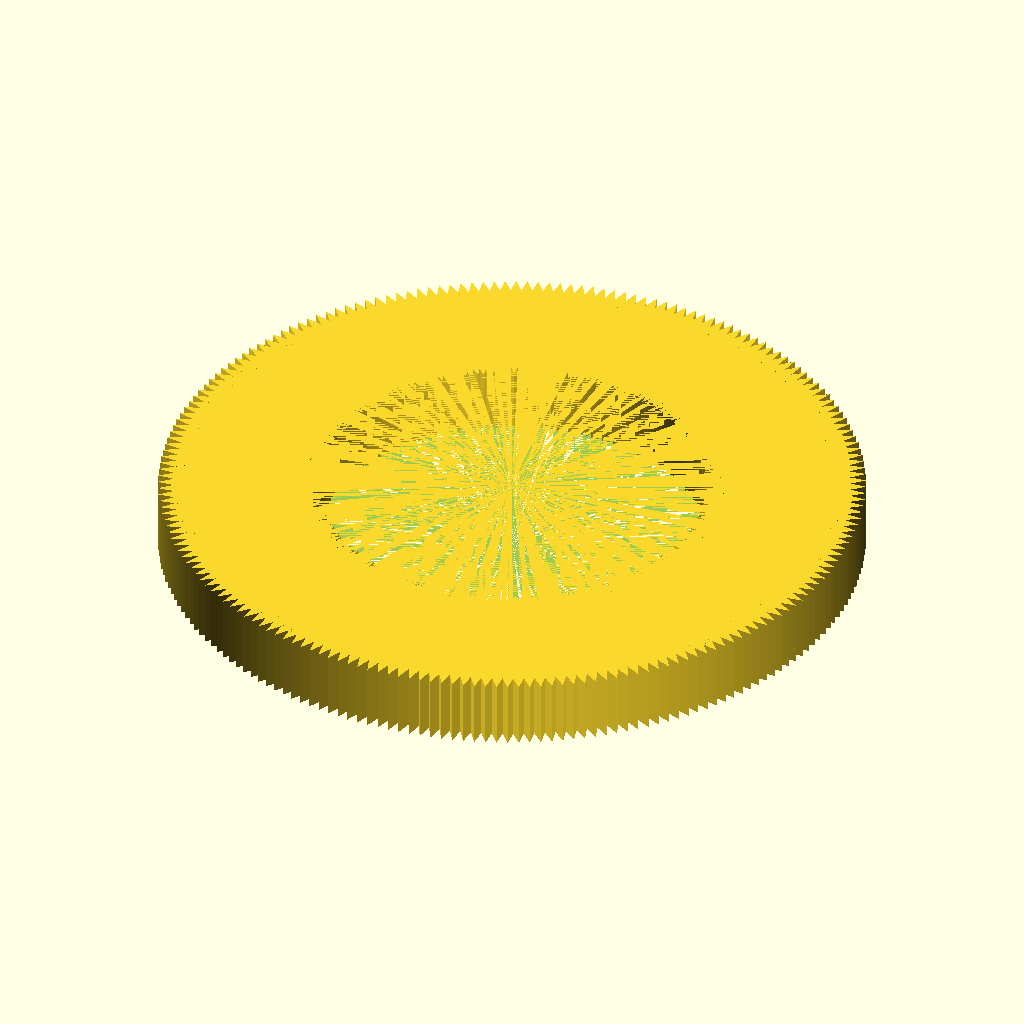
Cell 1: rendered with the file's own defaults.
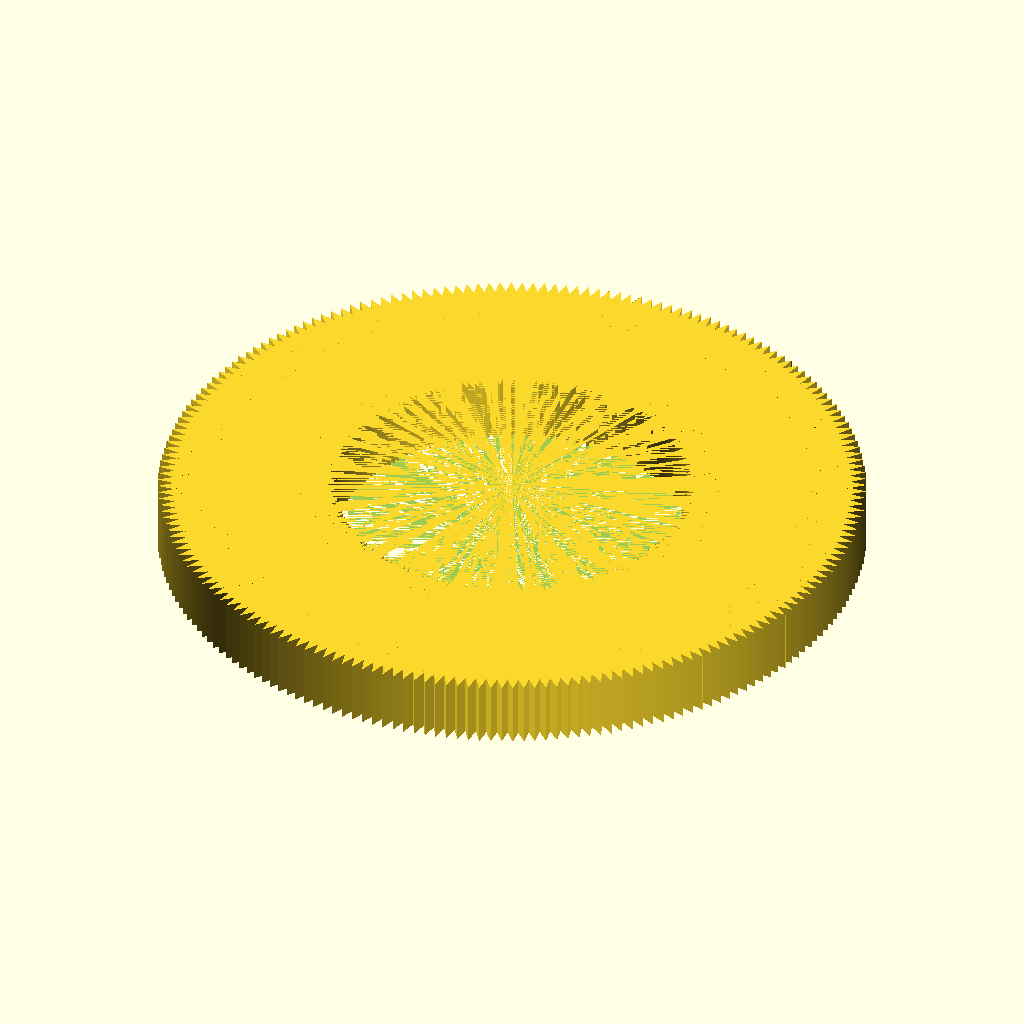
Cell 2: tau = 12.5663706 (everything else at default).
The same orthographic view direction (rotation 55°, 0°, 25°; colour scheme Cornfield) for every cell, with the view re-fitted per cell, so scale and position can differ between cells.
OpenSCAD source file infill/gear_fine.scad:
tau = 6.2831853;

module gear(radius = 50, innerRadius = 30, height=10, teeth = 200, teethyFactor = 3) {
    union() {
        difference() {
            union() {
                cylinder(h = height, r = radius, $fn = teeth); //Base cylinder.
                
                teethSize = tau * radius / teeth / sqrt(2);
                
                for(i = [0 : teeth]) {
                    rotate([0, 0, 360 / teeth * i]) {
                        translate([radius, 0, 0]) {
                            rotate([0, 0, 360 / teeth * 0.5]) {
                                scale([teethyFactor, 1, 1]) {
                                    rotate([0, 0, 45]) {
                                        cube([teethSize, teethSize, height]);
                                    }
                                }
                            }
                        }
                    }
                }
            }
            cylinder(h = height, r = innerRadius, $fn = teeth);
        }
        innerTeethSize = tau * innerRadius / teeth / sqrt(2);
        for(i = [0 : teeth]) {
            rotate([0, 0, 360 / teeth * i]) {
                translate([innerRadius, 0, 0]) {
                    rotate([0, 0, 360 / teeth * 0.5]) {
                        scale([teethyFactor, 1, 1]) {
                            rotate([0, 0, 45]) {
                                cube([innerTeethSize, innerTeethSize, height]);
                            }
                        }
                    }
                }
            }
        }
    }
}

gear();
Parameter table extracted from the source (name, type, default, range or options):
tau: number, default 6.2831853
